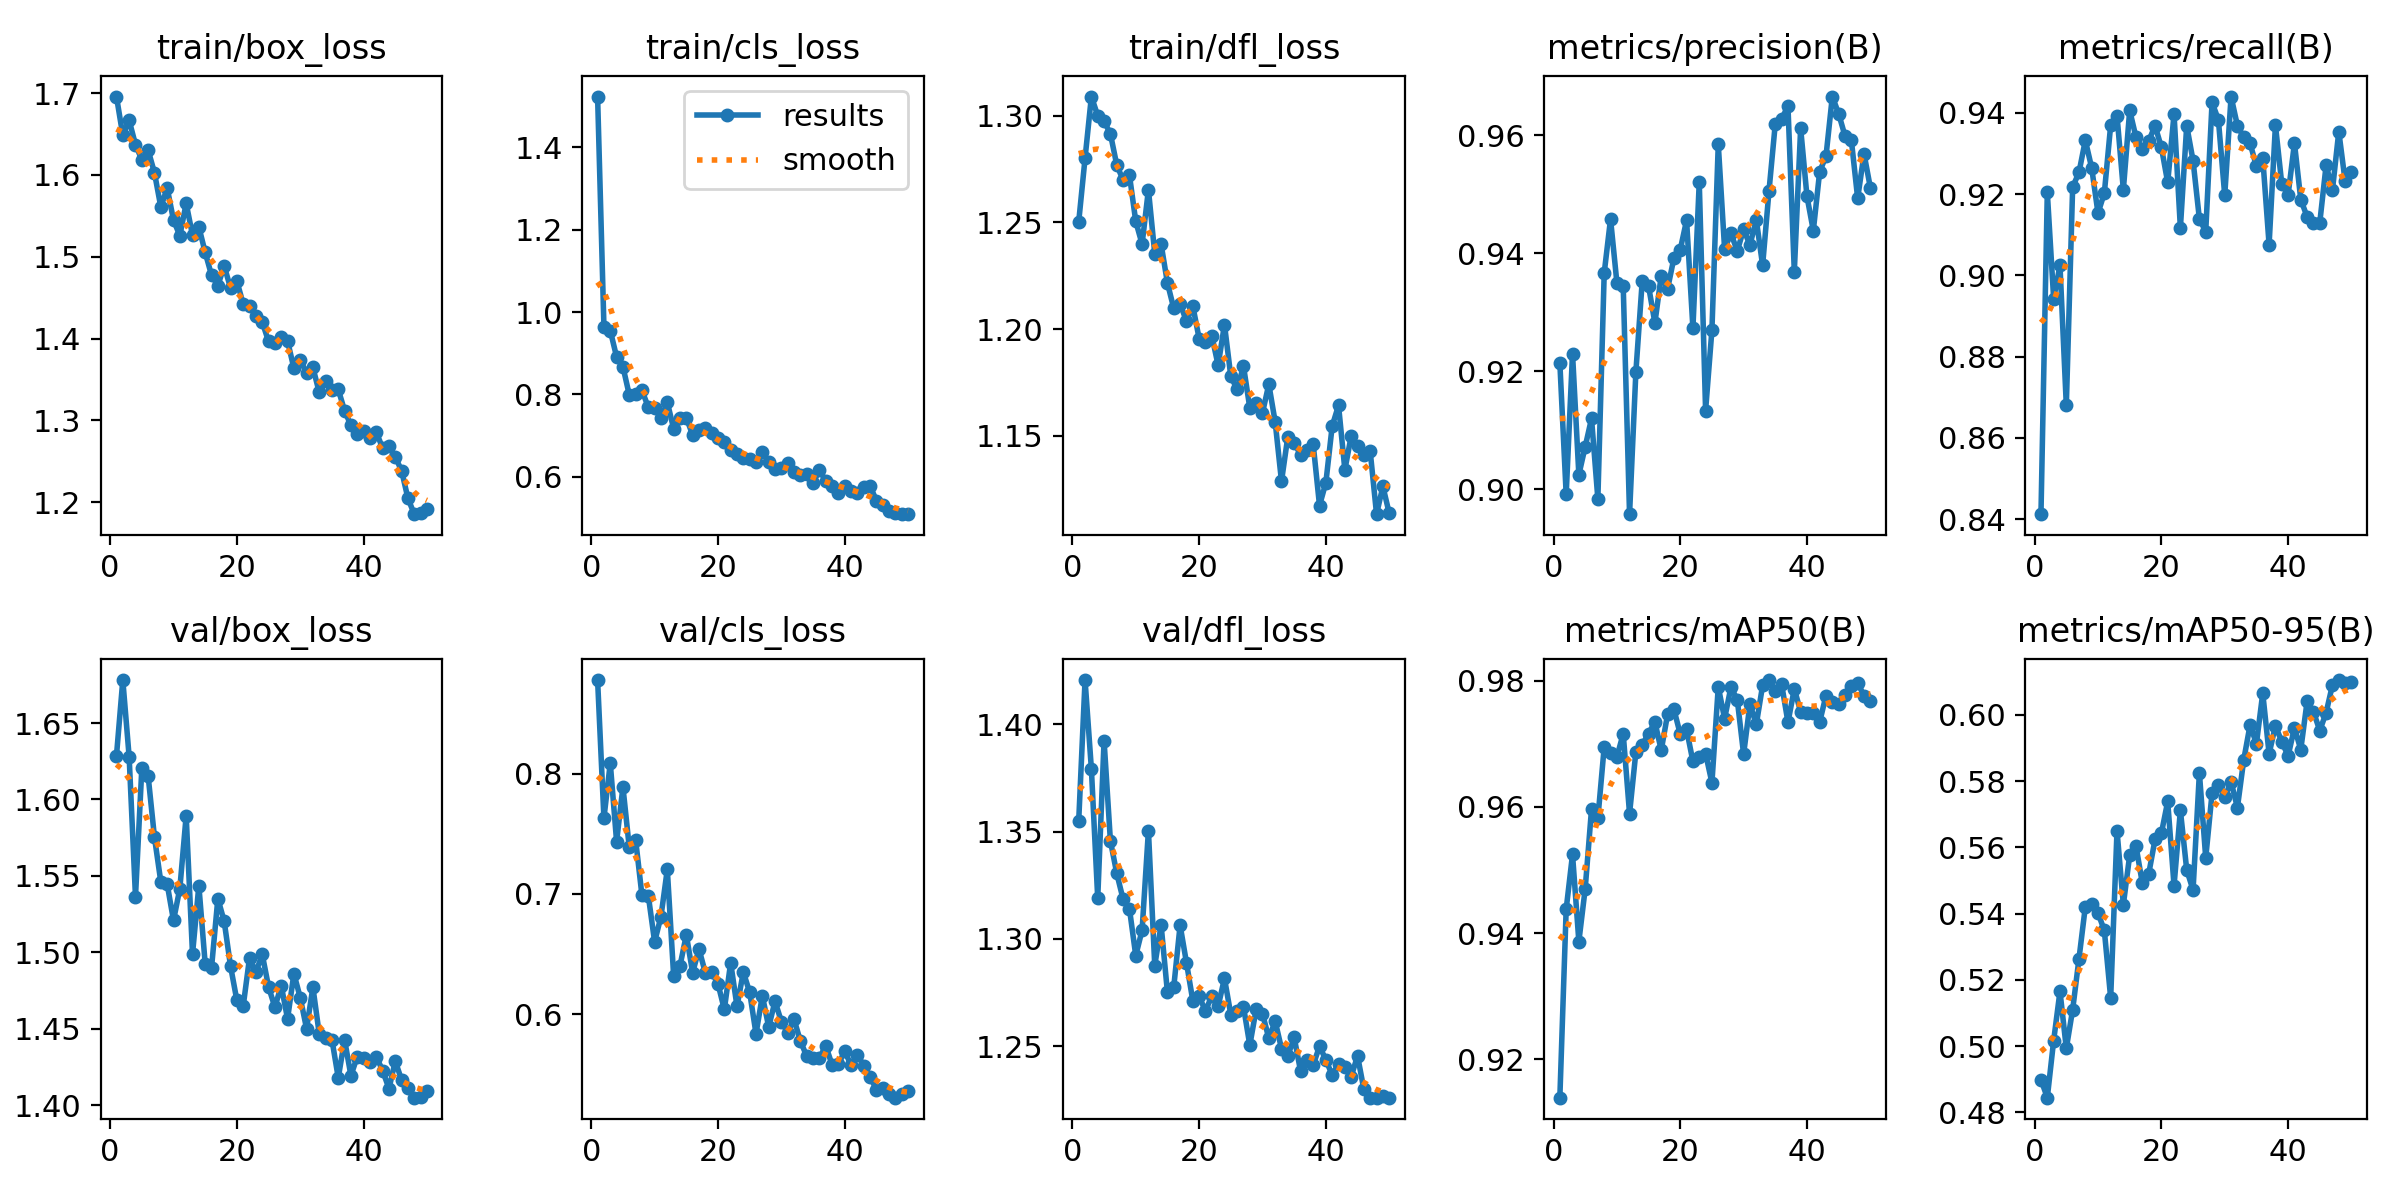

Data behind this chart, as committed beside it:
epoch, time, train/box_loss, train/cls_loss, train/dfl_loss, metrics/precision(B), metrics/recall(B), metrics/mAP50(B), metrics/mAP50-95(B), val/box_loss, val/cls_loss, val/dfl_loss, lr/pg0, lr/pg1, lr/pg2
1, 9.04, 1.696, 1.523, 1.25, 0.9214, 0.8412, 0.9139, 0.4899, 1.629, 0.878, 1.355, 0.0006605, 0.0006605, 0.0006605
2, 17.88, 1.648, 0.9648, 1.28, 0.8991, 0.9204, 0.9438, 0.4844, 1.678, 0.7631, 1.421, 0.001301, 0.001301, 0.001301
3, 26.46, 1.667, 0.955, 1.309, 0.923, 0.8943, 0.9524, 0.5016, 1.628, 0.8089, 1.379, 0.001915, 0.001915, 0.001915
4, 34.38, 1.637, 0.891, 1.3, 0.9024, 0.9024, 0.9386, 0.5165, 1.536, 0.7436, 1.319, 0.001881, 0.001881, 0.001881
5, 42.41, 1.619, 0.8673, 1.297, 0.9072, 0.868, 0.947, 0.4993, 1.62, 0.7891, 1.393, 0.001842, 0.001842, 0.001842
6, 50.62, 1.63, 0.799, 1.292, 0.912, 0.9217, 0.9596, 0.511, 1.615, 0.7387, 1.346, 0.001802, 0.001802, 0.001802
7, 59.37, 1.603, 0.8005, 1.277, 0.8983, 0.9254, 0.9582, 0.5264, 1.575, 0.7451, 1.331, 0.001762, 0.001762, 0.001762
8, 68, 1.561, 0.8101, 1.27, 0.9366, 0.9333, 0.9695, 0.5421, 1.546, 0.6988, 1.319, 0.001723, 0.001723, 0.001723
9, 75.97, 1.584, 0.7691, 1.272, 0.9458, 0.9265, 0.9685, 0.5429, 1.545, 0.6987, 1.314, 0.001683, 0.001683, 0.001683
10, 83.89, 1.545, 0.7681, 1.25, 0.935, 0.9153, 0.9679, 0.5402, 1.521, 0.6601, 1.292, 0.001644, 0.001644, 0.001644
11, 91.82, 1.526, 0.7422, 1.24, 0.9344, 0.9203, 0.9716, 0.5349, 1.542, 0.6812, 1.304, 0.001604, 0.001604, 0.001604
12, 99.78, 1.565, 0.7811, 1.265, 0.8958, 0.937, 0.9589, 0.5145, 1.589, 0.7204, 1.351, 0.001564, 0.001564, 0.001564
13, 107.7, 1.526, 0.7173, 1.235, 0.9199, 0.9394, 0.9687, 0.565, 1.499, 0.6319, 1.288, 0.001525, 0.001525, 0.001525
14, 115.6, 1.537, 0.7423, 1.24, 0.9353, 0.9211, 0.9698, 0.5427, 1.544, 0.6401, 1.307, 0.001485, 0.001485, 0.001485
15, 123.5, 1.505, 0.7433, 1.222, 0.9344, 0.9406, 0.9716, 0.5576, 1.493, 0.6659, 1.275, 0.001446, 0.001446, 0.001446
16, 131.4, 1.478, 0.702, 1.21, 0.9282, 0.934, 0.9734, 0.5604, 1.49, 0.6345, 1.278, 0.001406, 0.001406, 0.001406
17, 139.4, 1.465, 0.7128, 1.212, 0.9362, 0.9311, 0.969, 0.5491, 1.535, 0.6542, 1.306, 0.001366, 0.001366, 0.001366
18, 147.3, 1.489, 0.7179, 1.204, 0.9339, 0.9331, 0.9746, 0.552, 1.52, 0.6344, 1.289, 0.001327, 0.001327, 0.001327
19, 155.2, 1.462, 0.7068, 1.211, 0.9392, 0.9369, 0.9754, 0.5624, 1.491, 0.635, 1.271, 0.001287, 0.001287, 0.001287
20, 163.1, 1.47, 0.6938, 1.196, 0.9406, 0.9316, 0.9715, 0.5642, 1.469, 0.6252, 1.273, 0.001248, 0.001248, 0.001248
21, 171, 1.442, 0.6854, 1.194, 0.9456, 0.9229, 0.9722, 0.5738, 1.465, 0.6039, 1.266, 0.001208, 0.001208, 0.001208
22, 178.9, 1.44, 0.6647, 1.197, 0.9273, 0.9397, 0.9672, 0.5484, 1.496, 0.6428, 1.273, 0.001168, 0.001168, 0.001168
23, 186.8, 1.427, 0.6546, 1.183, 0.9521, 0.9117, 0.9679, 0.5712, 1.487, 0.6064, 1.268, 0.001129, 0.001129, 0.001129
24, 194.7, 1.42, 0.6472, 1.202, 0.9133, 0.9369, 0.9684, 0.5532, 1.499, 0.6349, 1.282, 0.001089, 0.001089, 0.001089
25, 202.6, 1.397, 0.6443, 1.178, 0.927, 0.9283, 0.9638, 0.5471, 1.477, 0.6181, 1.265, 0.00105, 0.00105, 0.00105
26, 210.5, 1.394, 0.637, 1.172, 0.9585, 0.9139, 0.979, 0.5825, 1.464, 0.5836, 1.267, 0.00101, 0.00101, 0.00101
27, 218.4, 1.402, 0.6607, 1.183, 0.9407, 0.9108, 0.974, 0.5568, 1.478, 0.6152, 1.268, 0.0009704, 0.0009704, 0.0009704
28, 226.4, 1.397, 0.6361, 1.163, 0.9434, 0.9426, 0.979, 0.5764, 1.456, 0.5893, 1.25, 0.0009308, 0.0009308, 0.0009308
29, 234.3, 1.364, 0.6196, 1.165, 0.9404, 0.9383, 0.977, 0.5789, 1.486, 0.6107, 1.267, 0.0008912, 0.0008912, 0.0008912
30, 242.1, 1.374, 0.6221, 1.161, 0.944, 0.9197, 0.9683, 0.5752, 1.47, 0.5938, 1.265, 0.0008516, 0.0008516, 0.0008516
31, 250.1, 1.358, 0.635, 1.174, 0.9414, 0.944, 0.9763, 0.5798, 1.45, 0.5846, 1.254, 0.000812, 0.000812, 0.000812
32, 258, 1.365, 0.6131, 1.157, 0.9457, 0.9369, 0.973, 0.572, 1.477, 0.5957, 1.262, 0.0007724, 0.0007724, 0.0007724
33, 265.9, 1.334, 0.6048, 1.129, 0.938, 0.934, 0.9792, 0.5864, 1.447, 0.5776, 1.249, 0.0007328, 0.0007328, 0.0007328
34, 273.9, 1.348, 0.6063, 1.15, 0.9505, 0.9326, 0.9801, 0.5969, 1.444, 0.565, 1.246, 0.0006932, 0.0006932, 0.0006932
35, 281.9, 1.337, 0.5854, 1.147, 0.962, 0.9268, 0.9784, 0.5913, 1.443, 0.5631, 1.254, 0.0006536, 0.0006536, 0.0006536
36, 289.8, 1.338, 0.6161, 1.141, 0.9628, 0.9289, 0.9794, 0.6065, 1.418, 0.5632, 1.239, 0.000614, 0.000614, 0.000614
37, 297.8, 1.312, 0.5913, 1.143, 0.9649, 0.9076, 0.9734, 0.5883, 1.443, 0.5737, 1.243, 0.0005744, 0.0005744, 0.0005744
38, 305.7, 1.294, 0.5777, 1.146, 0.9369, 0.937, 0.9787, 0.5967, 1.419, 0.5578, 1.241, 0.0005348, 0.0005348, 0.0005348
39, 313.6, 1.284, 0.5599, 1.117, 0.9612, 0.9225, 0.9751, 0.5919, 1.432, 0.5585, 1.25, 0.0004952, 0.0004952, 0.0004952
40, 321.5, 1.287, 0.5774, 1.128, 0.9496, 0.9198, 0.9749, 0.5876, 1.431, 0.5689, 1.244, 0.0004556, 0.0004556, 0.0004556
41, 330.6, 1.278, 0.5649, 1.155, 0.9438, 0.9326, 0.9748, 0.5961, 1.429, 0.5576, 1.236, 0.000416, 0.000416, 0.000416
42, 339.2, 1.286, 0.5604, 1.164, 0.9538, 0.9187, 0.9734, 0.5895, 1.432, 0.5662, 1.242, 0.0003764, 0.0003764, 0.0003764
43, 347.2, 1.266, 0.5747, 1.134, 0.9565, 0.9144, 0.9776, 0.6041, 1.423, 0.5572, 1.24, 0.0003368, 0.0003368, 0.0003368
44, 355.2, 1.268, 0.5786, 1.15, 0.9666, 0.9128, 0.9766, 0.6009, 1.411, 0.5477, 1.236, 0.0002972, 0.0002972, 0.0002972
45, 363.3, 1.255, 0.5423, 1.145, 0.9637, 0.913, 0.9763, 0.5952, 1.429, 0.5372, 1.245, 0.0002576, 0.0002576, 0.0002576
46, 372.2, 1.238, 0.5324, 1.141, 0.9599, 0.9272, 0.9778, 0.6007, 1.416, 0.5384, 1.23, 0.000218, 0.000218, 0.000218
47, 381.8, 1.205, 0.5183, 1.143, 0.9592, 0.9211, 0.9791, 0.609, 1.411, 0.5333, 1.226, 0.0001784, 0.0001784, 0.0001784
48, 391.8, 1.185, 0.5123, 1.113, 0.9493, 0.9354, 0.9797, 0.6105, 1.405, 0.5304, 1.226, 0.0001388, 0.0001388, 0.0001388
49, 402.1, 1.187, 0.5098, 1.126, 0.9569, 0.9232, 0.9776, 0.6095, 1.405, 0.5337, 1.227, 9.92e-05, 9.92e-05, 9.92e-05
50, 410.5, 1.191, 0.511, 1.114, 0.9511, 0.9254, 0.9768, 0.61, 1.409, 0.536, 1.226, 5.96e-05, 5.96e-05, 5.96e-05
